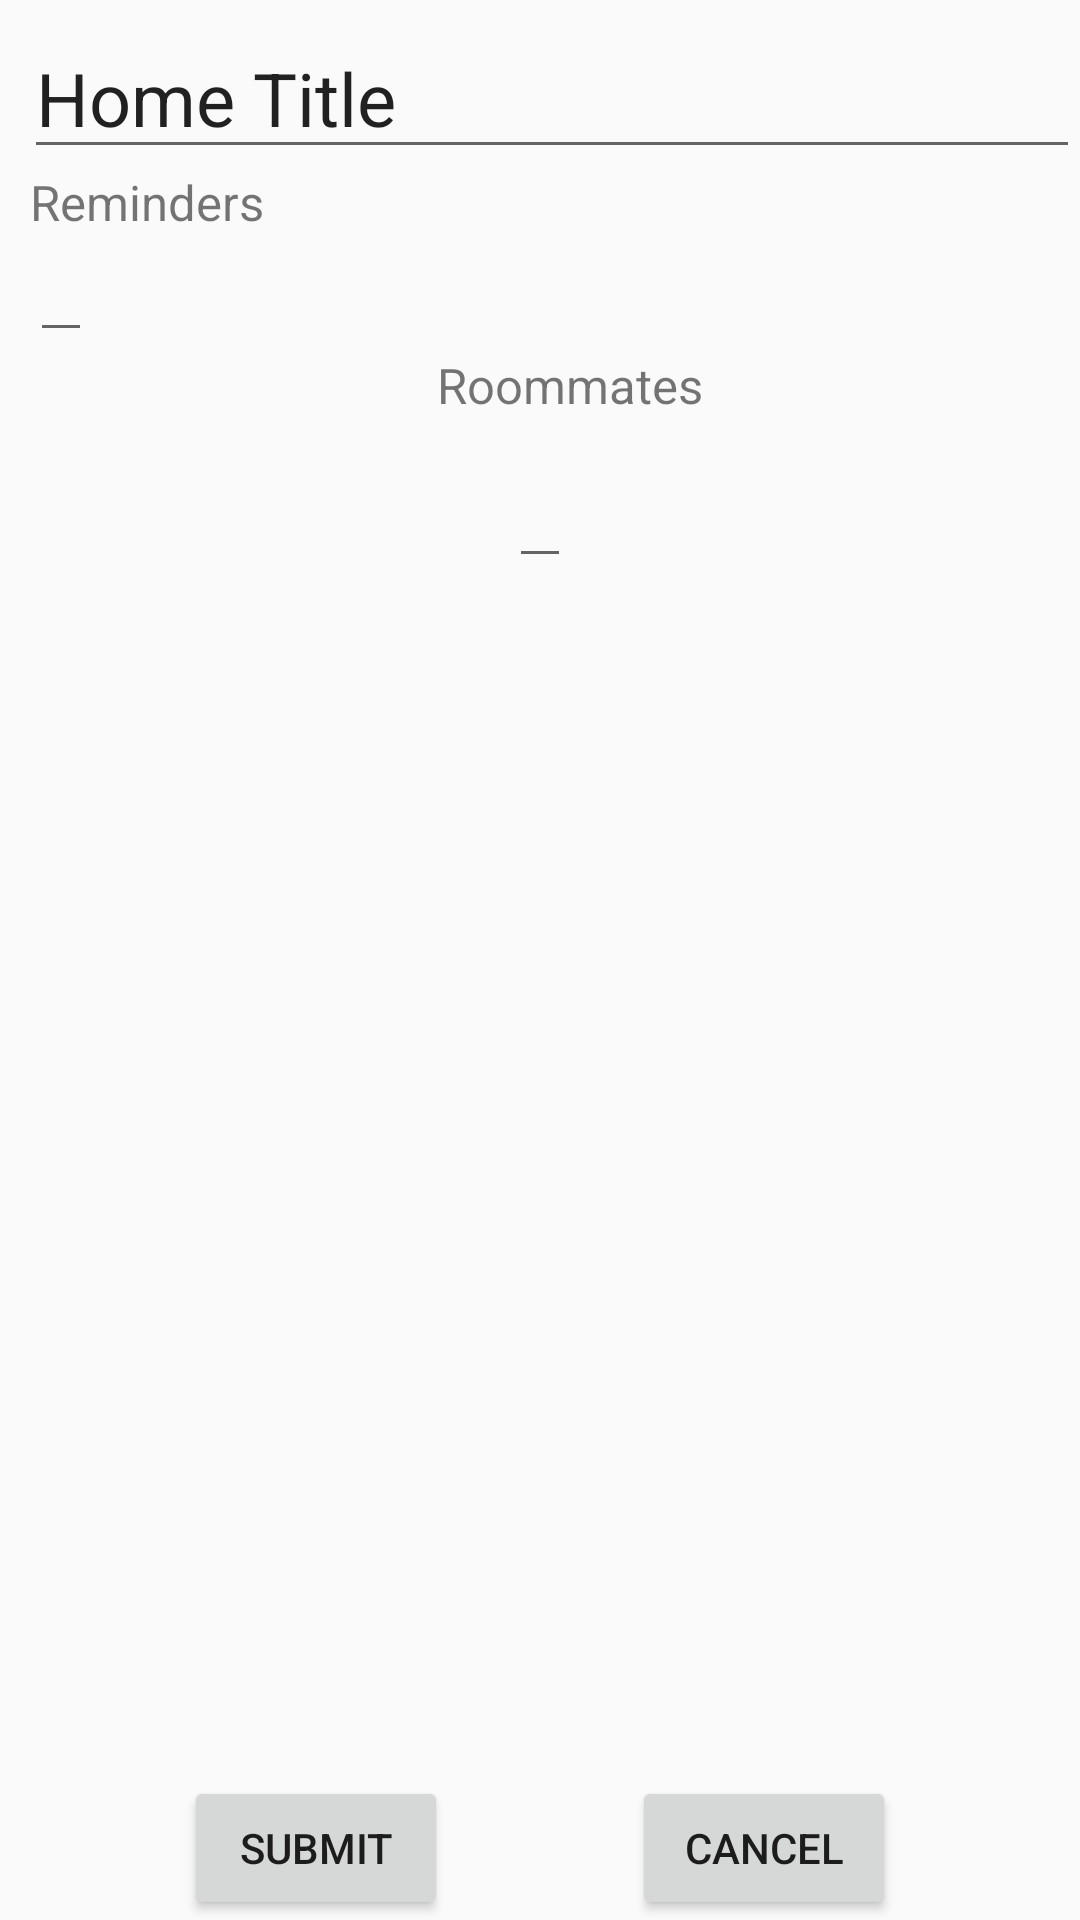

The Android layout XML behind this screen, and the referenced resources:
<!-- AndroidManifest.xml: application theme Theme.Homies -->
<!-- res/layout/fragment_edit.xml -->
<?xml version="1.0" encoding="utf-8"?>
<androidx.constraintlayout.widget.ConstraintLayout xmlns:android="http://schemas.android.com/apk/res/android"
    xmlns:app="http://schemas.android.com/apk/res-auto"
    xmlns:tools="http://schemas.android.com/tools"
    android:id="@+id/main"
    android:layout_width="match_parent"
    android:layout_height="match_parent"
    tools:context=".fragments.EditFragment">



    <LinearLayout
        android:layout_width="match_parent"
        android:layout_height="wrap_content"
        android:layout_marginTop="4dp"
        android:orientation="vertical"
        app:layout_constraintEnd_toEndOf="parent"
        app:layout_constraintTop_toTopOf="parent">

        <LinearLayout
            android:layout_width="match_parent"
            android:layout_height="wrap_content"
            app:layout_goneMarginTop="4dp"
            android:orientation="horizontal">

            <EditText
                android:id="@+id/homeTitleEdit"
                android:layout_width="wrap_content"
                android:layout_height="wrap_content"
                android:layout_marginStart="8dp"
                android:layout_marginTop="2dp"
                android:layout_weight=".9"
                android:text="Home Title"
                android:textSize="12pt" />

            <ImageView
                android:id="@+id/imageView"
                android:layout_width="wrap_content"
                android:layout_height="wrap_content"
                android:layout_marginTop="8dp"
                app:layout_constraintEnd_toEndOf="parent"
                app:layout_constraintBottom_toBottomOf="@+id/homeTitle"
                android:src="@mipmap/ic_launcher"
                tools:src="@tools:sample/avatars" />

        </LinearLayout>


        <TextView
            android:id="@+id/homeDescLabel"
            android:layout_width="wrap_content"
            android:layout_height="wrap_content"
            android:layout_marginStart="10dp"
            android:layout_marginEnd="16dp"
            android:textSize="8pt"
            android:text="Reminders" />

        <EditText
            android:id="@+id/homeRemindersEdit"
            android:layout_width="wrap_content"
            android:layout_height="wrap_content"
            android:layout_marginStart="10dp"
            android:layout_marginEnd="16dp"
            android:textSize="8pt" />

        <LinearLayout
            android:layout_width="match_parent"
            android:layout_height="wrap_content"
            app:layout_goneMarginTop="10dp"
            android:orientation="vertical">

            <TextView
                android:id="@+id/keywordsLabel"
                android:layout_width="wrap_content"
                android:layout_height="wrap_content"
                android:layout_marginStart="10dp"
                android:layout_weight=".0"
                android:layout_gravity="center"
                android:textSize="8pt"
                android:text="@string/roommates" />

            <EditText
                android:id="@+id/homeRoommatesEdit"
                android:layout_width="wrap_content"
                android:layout_height="wrap_content"
                android:layout_marginTop="12dp"
                android:layout_gravity="center"
                android:layout_marginBottom="8dp"
                android:singleLine="true"
                android:autofillHints="Enter list separated by comma ','" />

        </LinearLayout>

    </LinearLayout>


    <Button
        android:id="@+id/submit"
        android:layout_width="wrap_content"
        android:layout_height="wrap_content"
        android:text="submit"
        app:layout_constraintStart_toStartOf="parent"
        app:layout_constraintEnd_toStartOf="@+id/cancel"
        app:layout_constraintBottom_toBottomOf="parent" />

    <Button
        android:id="@+id/cancel"
        android:layout_width="wrap_content"
        android:layout_height="wrap_content"
        android:text="cancel"
        app:layout_constraintStart_toEndOf="@+id/submit"
        app:layout_constraintEnd_toEndOf="parent"
        app:layout_constraintTop_toTopOf="@+id/submit"
        app:layout_constraintBottom_toBottomOf="@+id/submit" />


</androidx.constraintlayout.widget.ConstraintLayout>
<!-- resources referenced by this layout -->
<resources>
  <string name="roommates">Roommates</string>
  <style name="Theme.Homies" parent="Base.Theme.Homies" />
  <style name="Base.Theme.Homies" parent="Theme.AppCompat.Light.NoActionBar">
          
          
      </style>
</resources>
